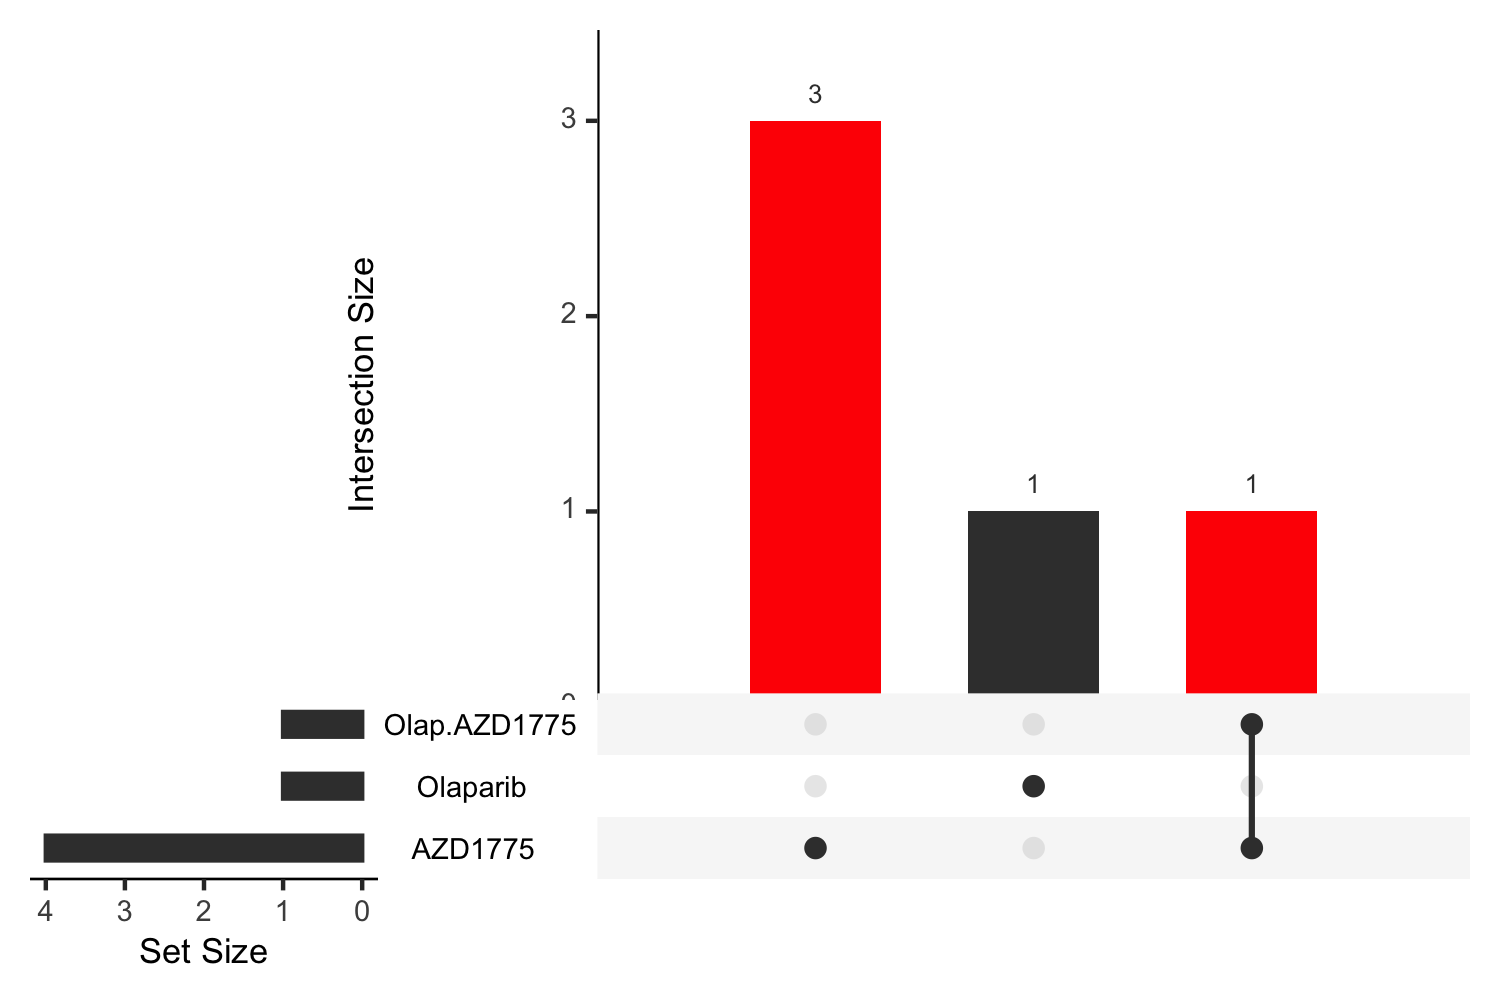

Source data for this figure (header and first rows):
pathway, AZD1775, Olap.AZD1775, Olaparib, reg, avg.rank
HALLMARK_MYC_TARGETS_V1, 1, , , Up, 1
HALLMARK_INTERFERON_ALPHA_RESPONSE, , , 1, Down, 1
HALLMARK_OXIDATIVE_PHOSPHORYLATION, 2, 1, , Up, 1.5
HALLMARK_E2F_TARGETS, 3, , , Up, 3
HALLMARK_MYC_TARGETS_V2, 4, , , Up, 4
